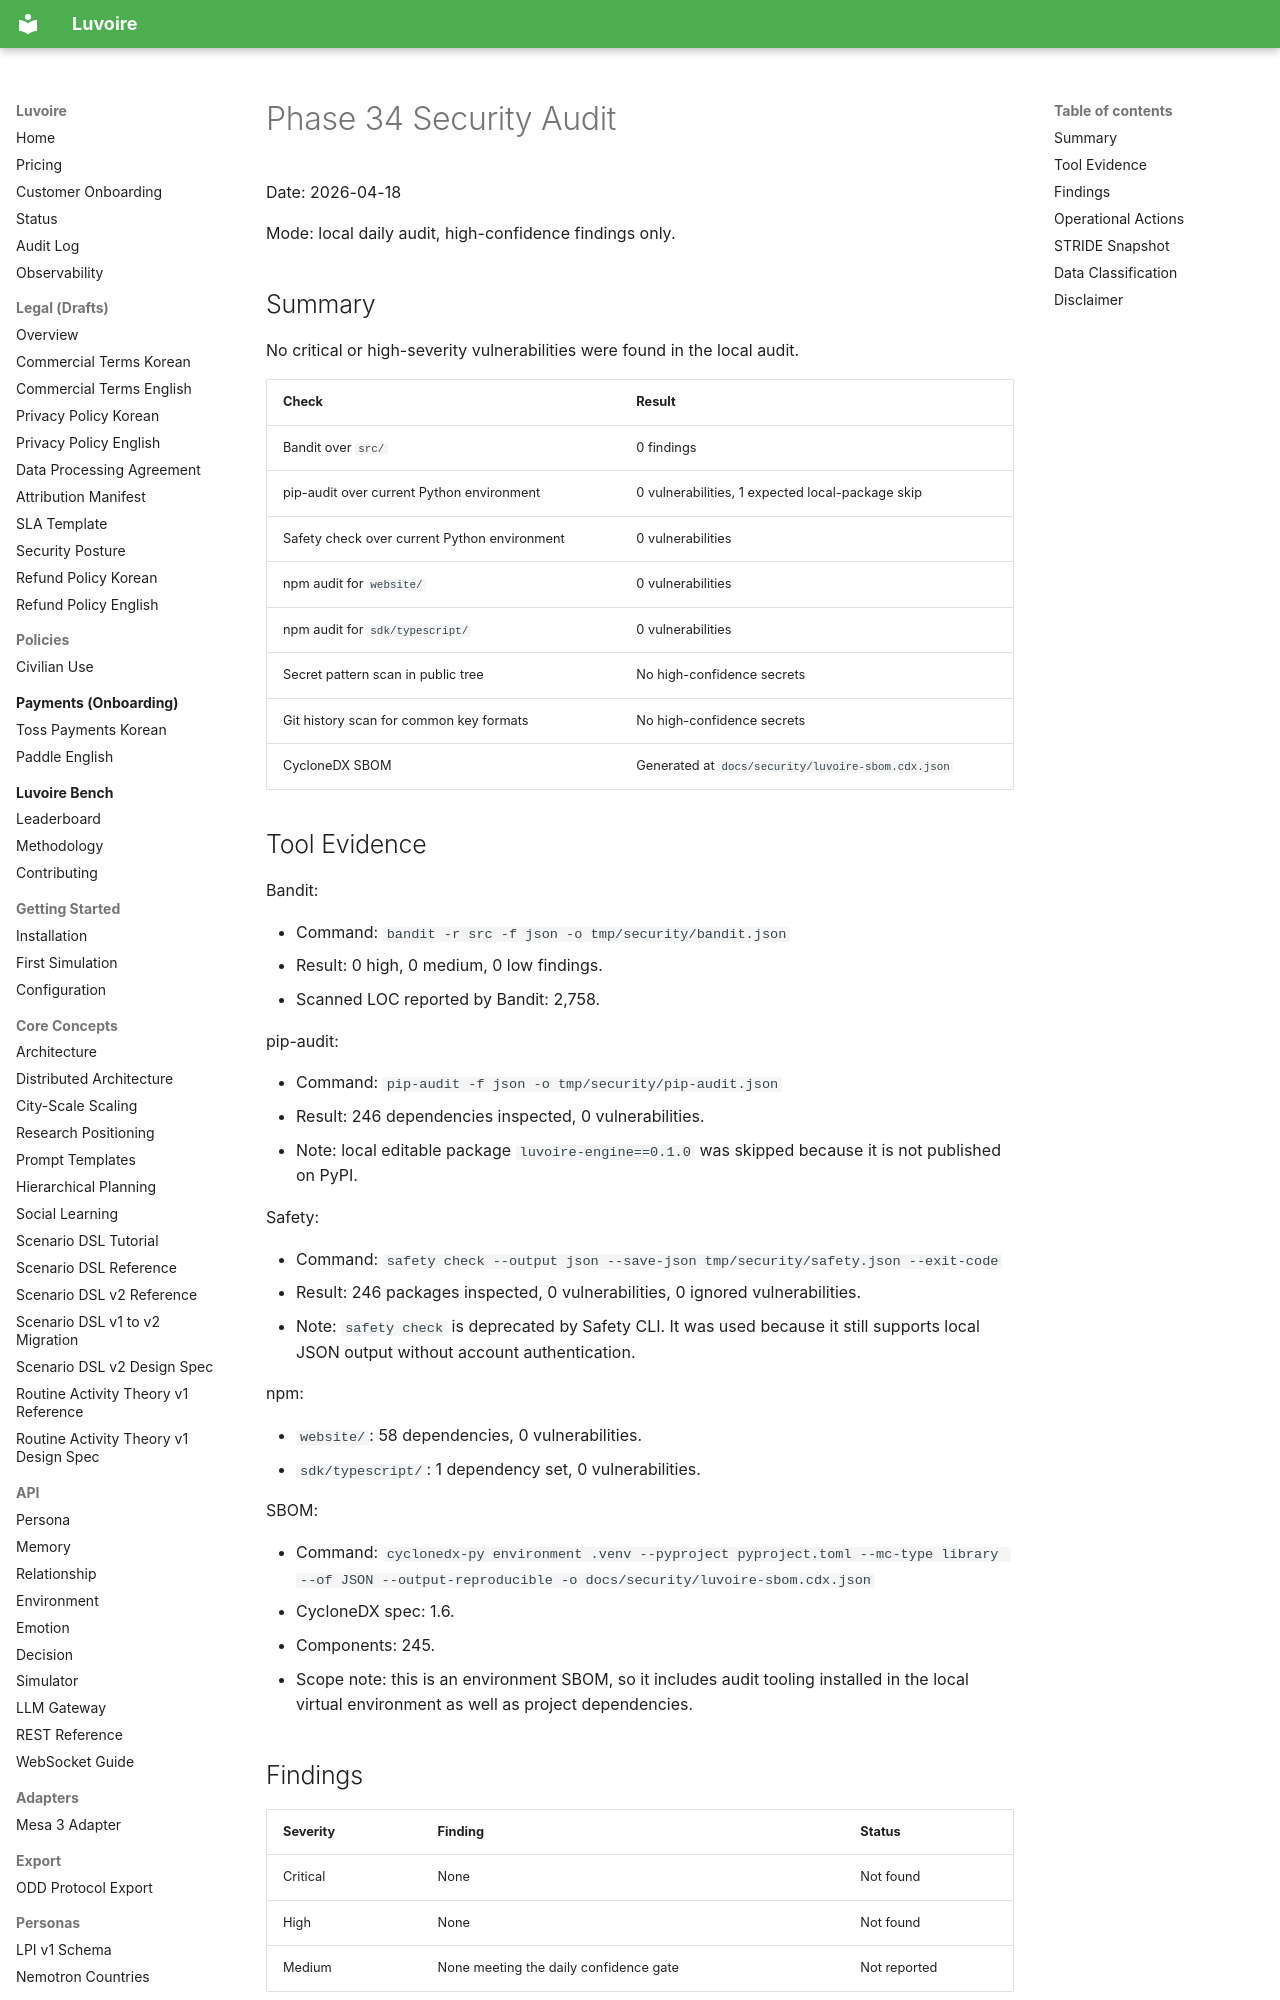

repository: Celovin/knoema · page: security/audit_2026-04-18/index.html · generator: mkdocs

# Phase 34 Security Audit

Date: 2026-04-18

Mode: local daily audit, high-confidence findings only.

## Summary

No critical or high-severity vulnerabilities were found in the local audit.

| Check | Result |
| --- | --- |
| Bandit over `src/` | 0 findings |
| pip-audit over current Python environment | 0 vulnerabilities, 1 expected local-package skip |
| Safety check over current Python environment | 0 vulnerabilities |
| npm audit for `website/` | 0 vulnerabilities |
| npm audit for `sdk/typescript/` | 0 vulnerabilities |
| Secret pattern scan in public tree | No high-confidence secrets |
| Git history scan for common key formats | No high-confidence secrets |
| CycloneDX SBOM | Generated at `docs/security/luvoire-sbom.cdx.json` |
